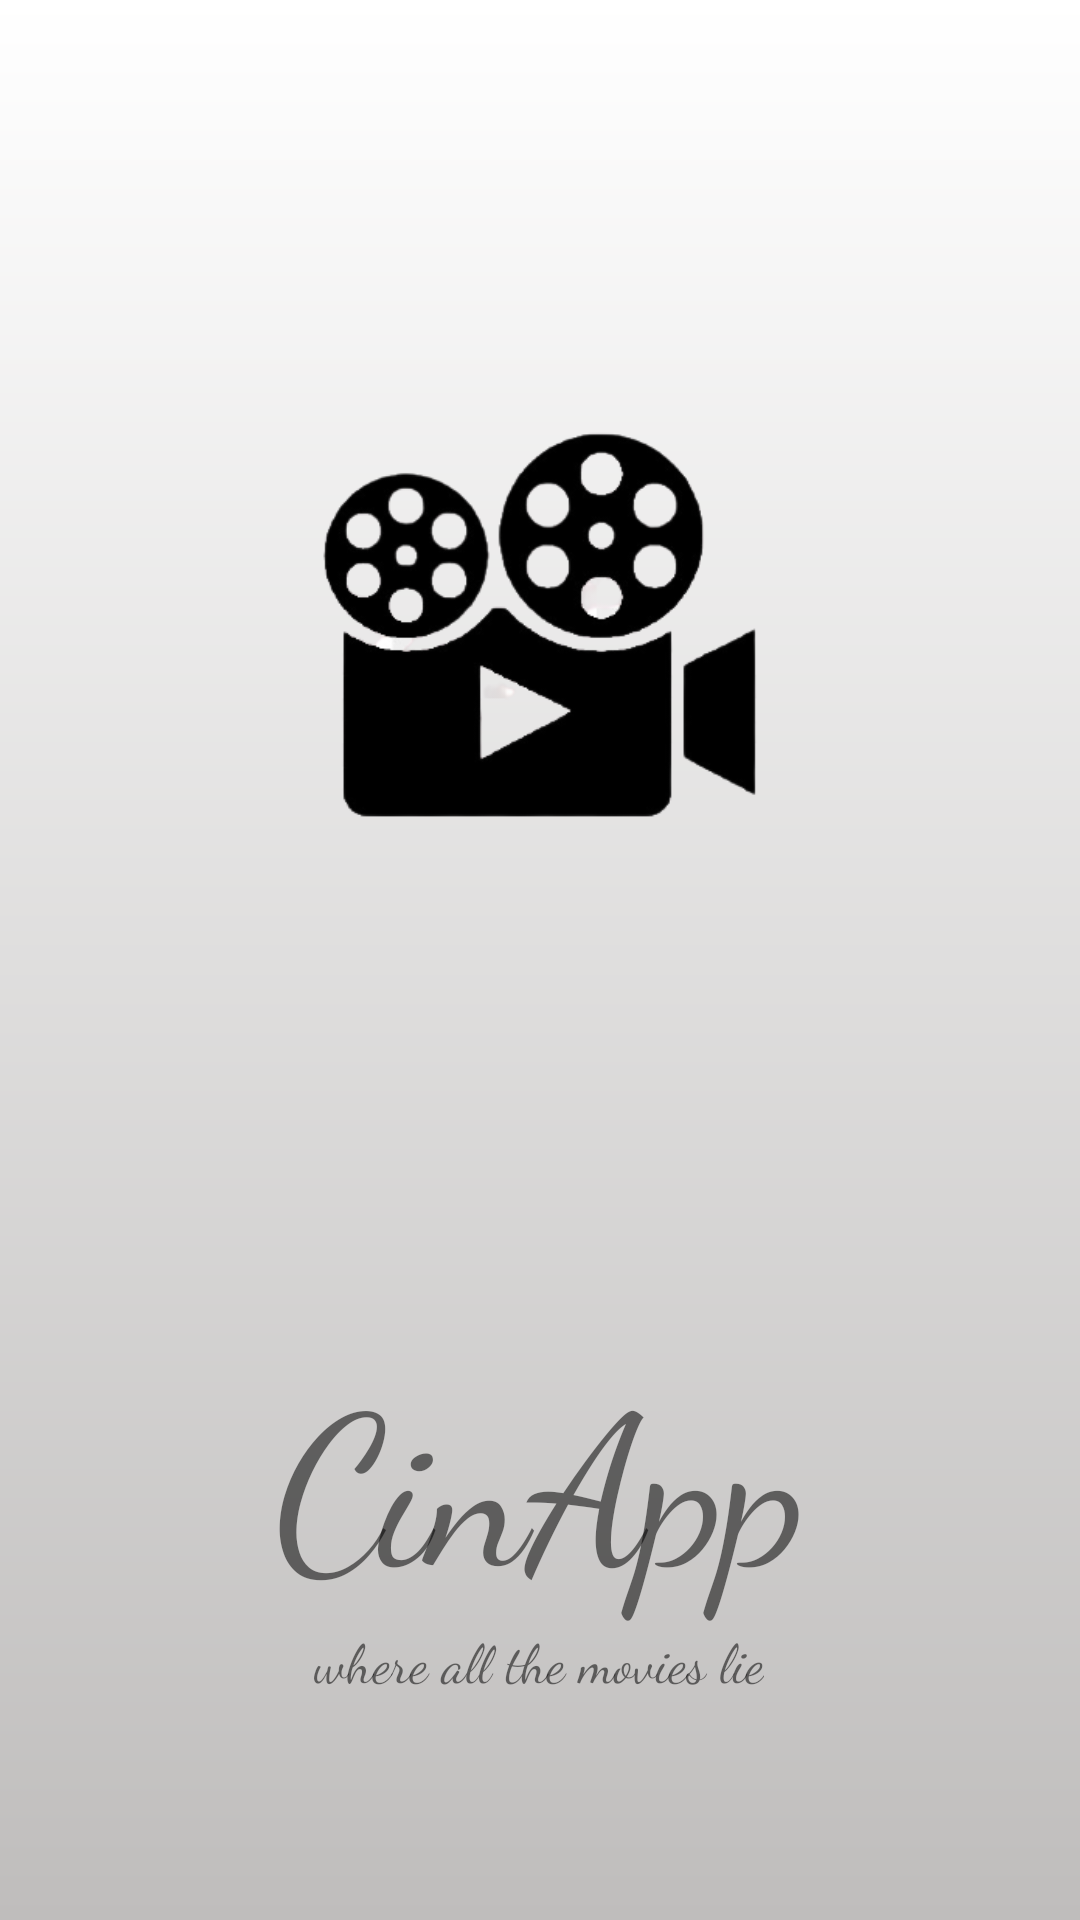

Android layout source for this screen:
<!-- AndroidManifest.xml: application theme AppTheme -->
<!-- res/layout/splashscreen.xml -->
<?xml version="1.0" encoding="utf-8"?>
<androidx.constraintlayout.widget.ConstraintLayout xmlns:android="http://schemas.android.com/apk/res/android"
    xmlns:app="http://schemas.android.com/apk/res-auto"
    android:layout_width="match_parent"
    android:layout_height="match_parent"
    android:background="@drawable/gradient">

    <TextView
        android:id="@+id/appName"
        android:layout_width="0dp"
        android:layout_height="wrap_content"
        android:layout_marginTop="44dp"
        android:fontFamily="cursive"
        android:text="@string/cinapp_text"
        android:textAlignment="center"
        android:textAllCaps="false"
        android:textSize="70sp"
        app:layout_constraintEnd_toEndOf="parent"
        app:layout_constraintHorizontal_bias="0.0"
        app:layout_constraintStart_toStartOf="parent"
        app:layout_constraintTop_toBottomOf="@+id/appLogo" />

    <ImageView
        android:contentDescription="@string/applogo_text"
        android:id="@+id/appLogo"
        android:layout_width="0dp"
        android:layout_height="wrap_content"
        android:layout_marginStart="10dp"
        android:layout_marginTop="20dp"
        android:layout_marginEnd="10dp"
        android:src="@drawable/applogo"
        app:layout_constraintEnd_toEndOf="parent"
        app:layout_constraintStart_toStartOf="parent"
        app:layout_constraintTop_toTopOf="parent" />

    <TextView
        android:id="@+id/appSloagan"
        android:layout_width="wrap_content"
        android:layout_height="wrap_content"
        android:fontFamily="cursive"
        android:text="@string/where_all_the_movies_lie_text"
        android:textAlignment="center"
        android:textSize="18sp"
        app:layout_constraintEnd_toEndOf="parent"
        app:layout_constraintHorizontal_bias="0.498"
        app:layout_constraintStart_toStartOf="parent"
        app:layout_constraintTop_toBottomOf="@+id/appName" />

</androidx.constraintlayout.widget.ConstraintLayout>
<!-- resources referenced by this layout -->
<resources>
  <!-- drawable applogo: png bitmap (drawable, 34431 bytes) -->
  <!-- drawable gradient (drawable) -->
  <?xml version="1.0" encoding="utf-8"?>
  <shape xmlns:android="http://schemas.android.com/apk/res/android">
      <gradient
          android:startColor="@android:color/white"
          android:endColor="#BFBDBC"
          android:angle="270"/>
  </shape>
  <string name="applogo_text">appLogo</string>
  <string name="cinapp_text">CinApp</string>
  <string name="where_all_the_movies_lie_text">where all the movies lie</string>
  <style name="AppTheme" parent="Theme.AppCompat.Light.NoActionBar">
          
          <item name="colorPrimary">@color/colorPrimary</item>
          <item name="colorPrimaryDark">#123456</item>
          <item name="colorAccent">@color/colorAccent</item>
  
      </style>
  <!-- not gathered from this repository: default colours our renderer supplied (Android Studio template values) -->
  <color name="colorPrimary">#FF6200EE</color>
  <color name="colorAccent">#FF03DAC5</color>
</resources>
